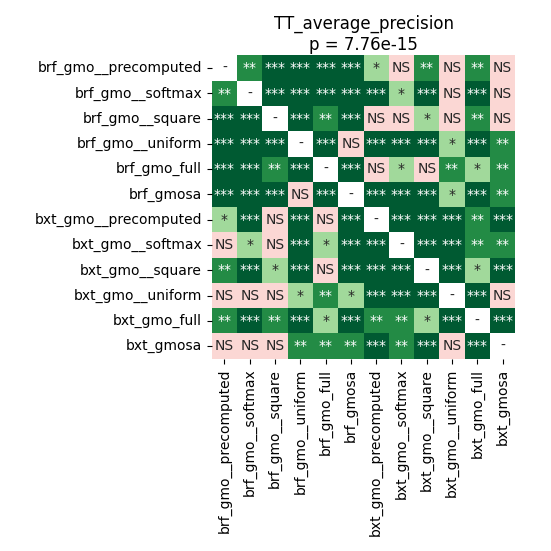

The table this chart was drawn from, first rows:
	brf_gmo__precomputed	brf_gmo__softmax	brf_gmo__square	brf_gmo__uniform	brf_gmo_full	brf_gmosa	bxt_gmo__precomputed	bxt_gmo__softmax	bxt_gmo__square	bxt_gmo__uniform	bxt_gmo_full	bxt_gmosa
brf_gmo__precomputed	1.0	0.00422	0.0003873	0.0002747	0.0004862	0.0001831	0.01728	0.203	0.005035	0.7166	0.001093	0.9799
brf_gmo__softmax	0.00422	1.0	0.0003873	0.0002238	0.0006497	0.0002747	0.0004862	0.01095	0.0001831	0.1101	0.0002747	0.0999
brf_gmo__square	0.0003873	0.0003873	1.0	0.0002238	0.002221	0.0001831	0.07993	0.6894	0.01511	0.2406	0.005035	0.4858
brf_gmo__uniform	0.0002747	0.0002238	0.0002238	1.0	0.0003873	0.3223	0.0001831	0.0008545	0.0001831	0.01511	0.0002238	0.001796
brf_gmo_full	0.0004862	0.0006497	0.002221	0.0003873	1.0	0.0002238	0.2775	0.02362	0.4298	0.002221	0.03109	0.001796
brf_gmosa	0.0001831	0.0002747	0.0001831	0.3223	0.0002238	1.0	0.0001831	0.0008545	0.0001831	0.02715	0.0002238	0.002702
bxt_gmo__precomputed	0.01728	0.0004862	0.07993	0.0001831	0.2775	0.0001831	1.0	0.0004862	0.0002747	0.0001831	0.007564	0.0001831
bxt_gmo__softmax	0.203	0.01095	0.6894	0.0008545	0.02362	0.0008545	0.0004862	1.0	0.0002238	0.0002238	0.002702	0.001093
bxt_gmo__square	0.005035	0.0001831	0.01511	0.0001831	0.4298	0.0001831	0.0002747	0.0002238	1.0	0.0001831	0.01728	0.0001831
bxt_gmo__uniform	0.7166	0.1101	0.2406	0.01511	0.002221	0.02715	0.0001831	0.0002238	0.0001831	1.0	0.0006497	0.2775
bxt_gmo_full	0.001093	0.0002747	0.005035	0.0002238	0.03109	0.0002238	0.007564	0.002702	0.01728	0.0006497	1.0	0.0003873
bxt_gmosa	0.9799	0.0999	0.4858	0.001796	0.001796	0.002702	0.0001831	0.001093	0.0001831	0.2775	0.0003873	1.0
